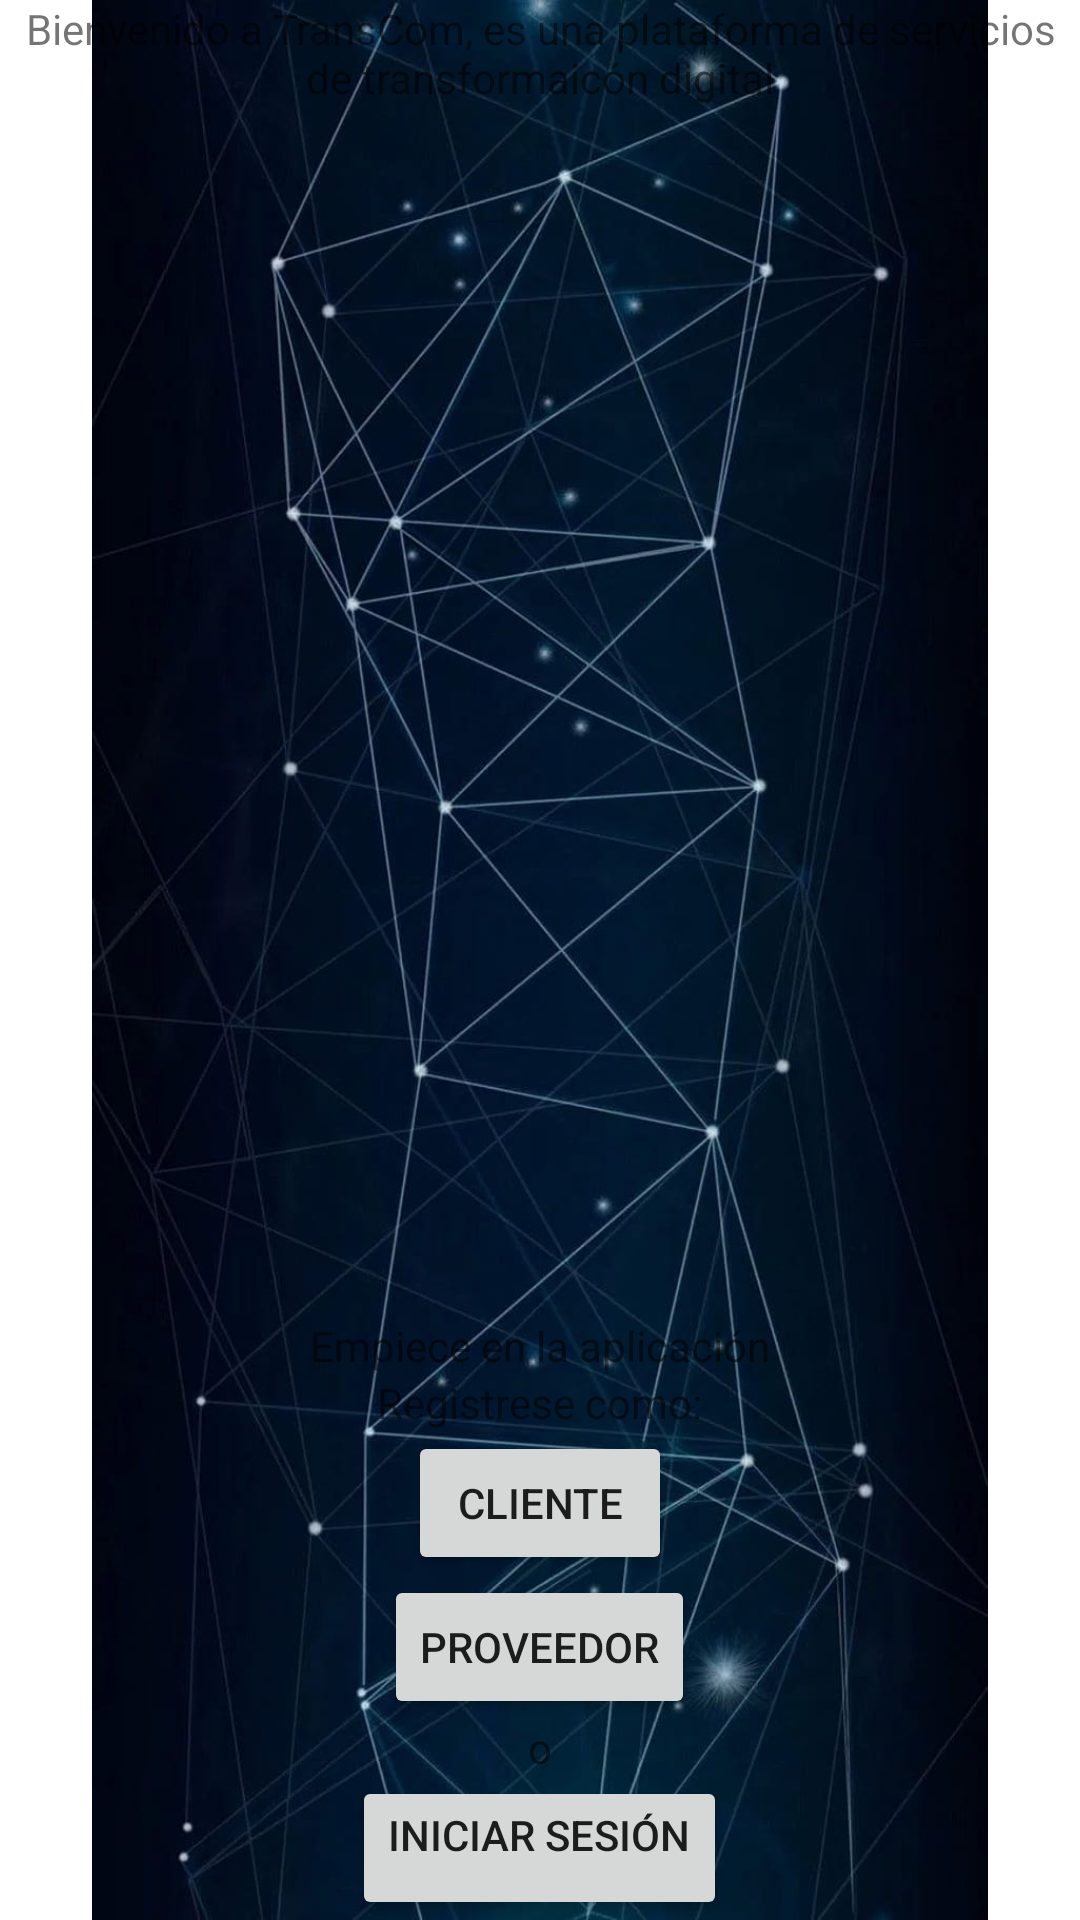

Layout XML and referenced resources for this Android screen:
<!-- AndroidManifest.xml: application theme Theme.TransCom_Android -->
<!-- res/layout/activity_inicio.xml -->
<?xml version="1.0" encoding="utf-8"?>
<FrameLayout xmlns:android="http://schemas.android.com/apk/res/android"
    xmlns:app="http://schemas.android.com/apk/res-auto"
    xmlns:tools="http://schemas.android.com/tools"
    android:layout_width="fill_parent"
    android:layout_height="fill_parent"
    tools:ignore="ExtraText">

    <ImageView
        android:id="@+id/imageView2"
        android:layout_width="wrap_content"
        android:layout_height="wrap_content"
        app:srcCompat="@drawable/desktop_wallpaper"
        android:contentDescription="@string/todo" />

    <LinearLayout
        android:layout_width="match_parent"
        android:layout_height="match_parent"
        android:gravity="center"
        android:orientation="vertical">

        <TextView
            android:id="@+id/textView7"
            android:layout_width="wrap_content"
            android:layout_height="wrap_content"
            android:layout_weight="1"
            android:autoText="false"
            android:gravity="center_horizontal"
            android:text="@string/bienvenida" />

        <TextView
            android:id="@+id/textView"
            android:layout_width="wrap_content"
            android:layout_height="wrap_content"
            android:text="Empiece en la aplicación" />

        <TextView
            android:id="@+id/textView5"
            android:layout_width="wrap_content"
            android:layout_height="wrap_content"
            android:text="@string/registrar" />

        <Button
            android:id="@+id/button3"
            android:layout_width="wrap_content"
            android:layout_height="wrap_content"
            android:text="@string/cliente" />

        <Button
            android:id="@+id/button2"
            android:layout_width="wrap_content"
            android:layout_height="wrap_content"
            android:text="@string/proveedor" />

        <TextView
            android:id="@+id/textView6"
            android:layout_width="wrap_content"
            android:layout_height="wrap_content"
            android:text="@string/o" />

        <Button
            android:id="@+id/button1"
            android:layout_width="wrap_content"
            android:layout_height="wrap_content"
            android:gravity="start"
            android:text="@string/iniciar_sesión" />
    </LinearLayout>
</FrameLayout>
<!-- resources referenced by this layout -->
<resources>
  <!-- drawable desktop_wallpaper: jpg bitmap (drawable-mdpi, 110686 bytes) -->
  <string name="bienvenida">Bienvenido a TransCom, es una plataforma de servicios de transformaicón digital</string>
  <string name="cliente">Cliente</string>
  <string name="o"> o </string>
  <string name="proveedor">Proveedor</string>
  <string name="registrar">Registrese como:</string>
  <string name="todo">TODO</string>
  <style name="Theme.TransCom_Android" parent="Theme.MaterialComponents.DayNight.DarkActionBar">
          
          <item name="colorPrimary">@color/purple_500</item>
          <item name="colorPrimaryVariant">@color/purple_700</item>
          <item name="colorOnPrimary">@color/white</item>
          
          <item name="colorSecondary">@color/teal_200</item>
          <item name="colorSecondaryVariant">@color/teal_700</item>
          <item name="colorOnSecondary">@color/black</item>
          
          <item name="android:statusBarColor">?attr/colorPrimaryVariant</item>
          
      </style>
  <!-- not gathered from this repository: default colours our renderer supplied (Android Studio template values) -->
  <color name="purple_500">#FF6200EE</color>
  <color name="purple_700">#FF3700B3</color>
  <color name="teal_200">#FF03DAC5</color>
  <color name="teal_700">#FF018786</color>
  <color name="black">#FF000000</color>
  <color name="white">#FFFFFFFF</color>
</resources>
